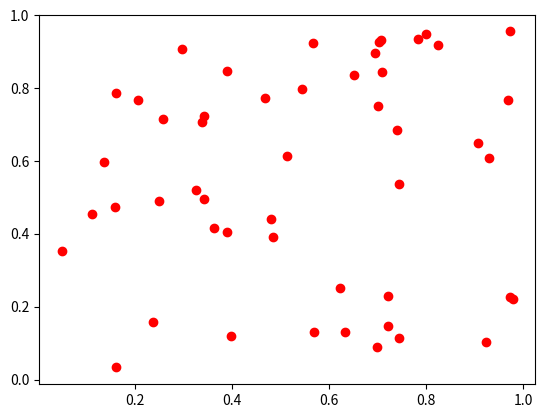

Recreate this plot in Python.
import numpy as np
import matplotlib.pyplot as plt

# Fixing random state for reproducibility
np.random.seed(19680801)


N = 50
x = np.random.rand(N)
y = np.random.rand(N)
colors = np.random.rand(N)
area = (30 * np.random.rand(N))**2  # 0 to 15 point radii

#plt.scatter(x, y, s=area, c=colors, alpha=0.5)
plt.scatter(x,y,c='red',marker='o')
plt.show()